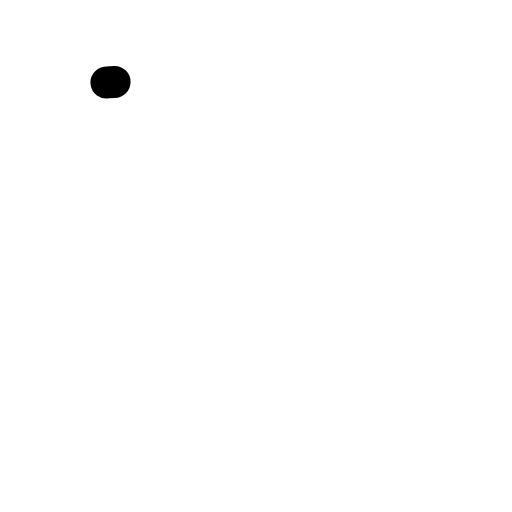
t = 0.00 s
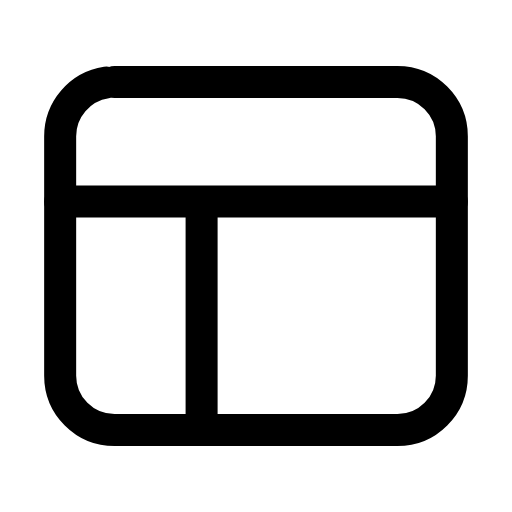
t = 0.24 s
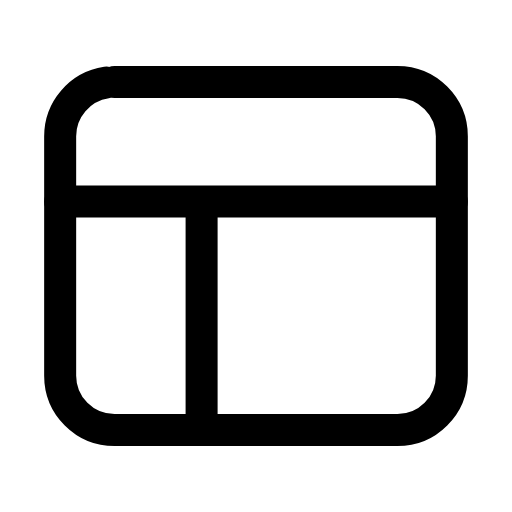
t = 0.47 s
t = 0.68 s: frame unchanged from t = 0.47 s, image omitted
t = 0.95 s: frame unchanged from t = 0.47 s, image omitted
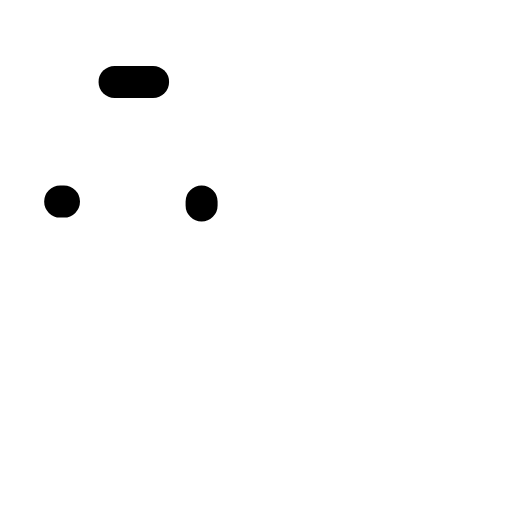
t = 1.17 s

The animated SVG that drew these frames (rendered in a browser with its animation timeline set to each time). Animation: 2 SMIL elements (animate=2); one cycle of 1.40 s, repeats indefinitely.

<svg xmlns="http://www.w3.org/2000/svg" width="24" height="24" viewBox="0 0 24 24" fill="none"><g transform="translate(-0.24 -0.24) scale(1.02)"><rect stroke="currentColor" stroke-width="1.471" stroke-linecap="round" stroke-linejoin="round" fill="none" x="3" y="4" width="18" height="16" rx="2.5" pathLength="1" stroke-dasharray="1"><animate attributeName="stroke-dashoffset" values="1;1;0;0;0;0;1;1;1" keyTimes="0;0;0.189;0.45;0.6;0.774;0.9;0.9;1" dur="1.4s" repeatCount="indefinite" calcMode="spline" keySplines="0.16 1 0.3 1;0.16 1 0.3 1;0.16 1 0.3 1;0.16 1 0.3 1;0.16 1 0.3 1;0.16 1 0.3 1;0.16 1 0.3 1;0.16 1 0.3 1"/></rect><path stroke="currentColor" stroke-width="1.471" stroke-linecap="round" stroke-linejoin="round" fill="none" d="M3 9.5L21 9.5M9.5 9.5L9.5 20" pathLength="1" stroke-dasharray="1"><animate attributeName="stroke-dashoffset" values="1;1;0;0;0;0;1;1;1" keyTimes="0;0.0315;0.2205;0.45;0.6;0.753;0.879;0.9;1" dur="1.4s" repeatCount="indefinite" calcMode="spline" keySplines="0.16 1 0.3 1;0.16 1 0.3 1;0.16 1 0.3 1;0.16 1 0.3 1;0.16 1 0.3 1;0.16 1 0.3 1;0.16 1 0.3 1;0.16 1 0.3 1"/></path></g></svg>
